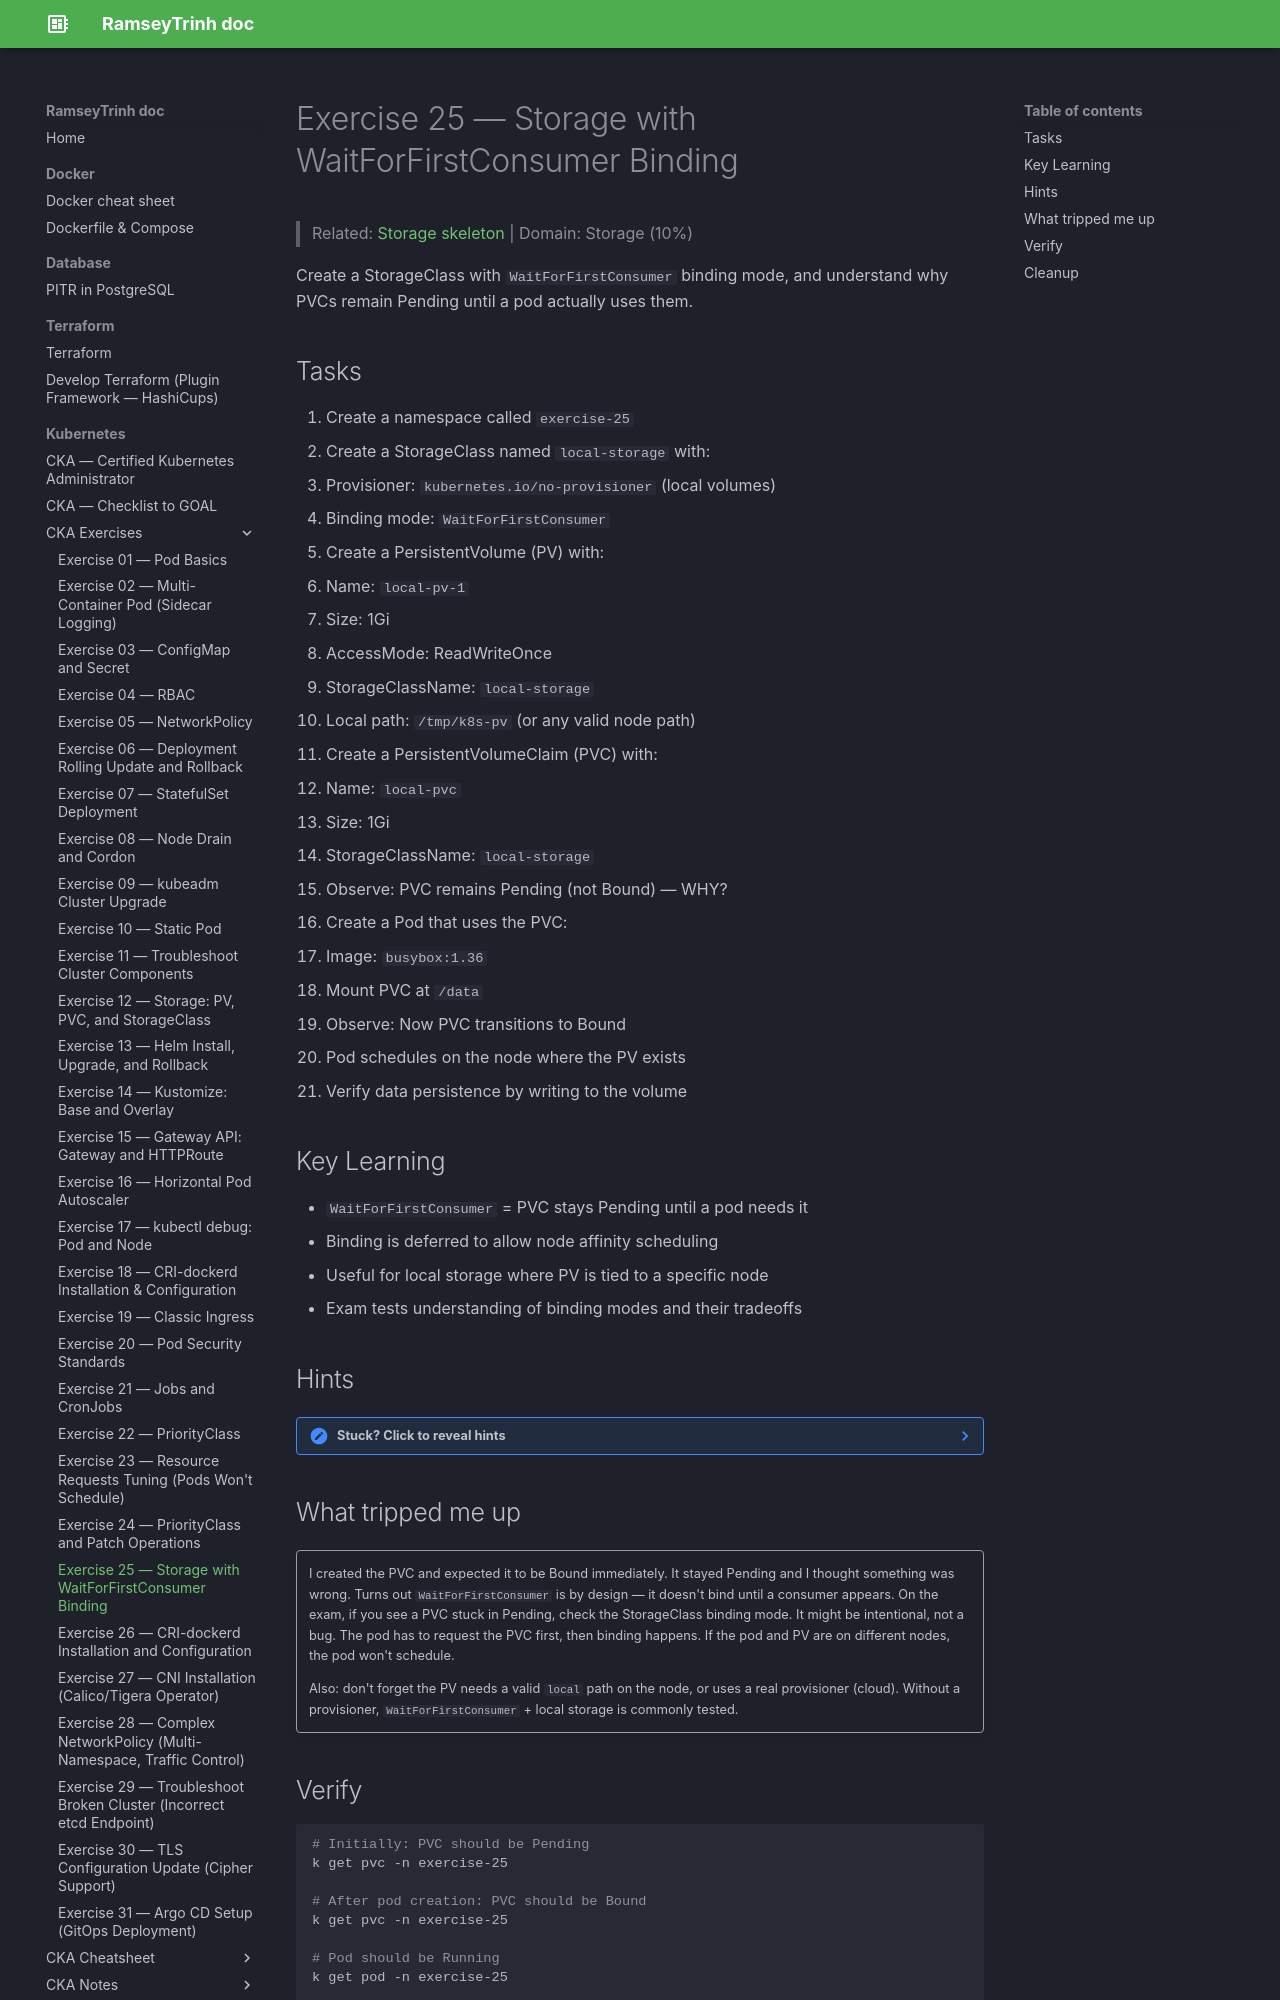

repository: RamseyTrinh/ramseytrinh.github.io · page: Kubernetes/CKA/exercises/Day25/index.html · generator: mkdocs

# Exercise 25 — Storage with WaitForFirstConsumer Binding

> Related: [Storage skeleton](../skeletons/storageclass.md) | Domain: Storage (10%)

Create a StorageClass with `WaitForFirstConsumer` binding mode, and understand why PVCs remain Pending until a pod actually uses them.

## Tasks

1. Create a namespace called `exercise-25`
2. Create a StorageClass named `local-storage` with:
   - Provisioner: `kubernetes.io/no-provisioner` (local volumes)
   - Binding mode: `WaitForFirstConsumer`
3. Create a PersistentVolume (PV) with:
   - Name: `local-pv-1`
   - Size: 1Gi
   - AccessMode: ReadWriteOnce
   - StorageClassName: `local-storage`
   - Local path: `/tmp/k8s-pv` (or any valid node path)
4. Create a PersistentVolumeClaim (PVC) with:
   - Name: `local-pvc`
   - Size: 1Gi
   - StorageClassName: `local-storage`
5. Observe: PVC remains Pending (not Bound) — WHY?
6. Create a Pod that uses the PVC:
   - Image: `busybox:1.36`
   - Mount PVC at `/data`
7. Observe: Now PVC transitions to Bound
   - Pod schedules on the node where the PV exists
8. Verify data persistence by writing to the volume

## Key Learning

- `WaitForFirstConsumer` = PVC stays Pending until a pod needs it
- Binding is deferred to allow node affinity scheduling
- Useful for local storage where PV is tied to a specific node
- Exam tests understanding of binding modes and their tradeoffs

## Hints

??? note "Stuck? Click to reveal hints"
    - PVC should show `Pending` initially, not `Bound`
    - Once pod is created using PVC, PVC transitions to `Bound`
    - Pod scheduling respects the PV node affinity
    - `k get pvc -w` to watch the status change

## What tripped me up

!!! quote ""
    I created the PVC and expected it to be Bound immediately. It stayed Pending and I thought something was wrong. Turns out `WaitForFirstConsumer` is by design — it doesn't bind until a consumer appears. On the exam, if you see a PVC stuck in Pending, check the StorageClass binding mode. It might be intentional, not a bug. The pod has to request the PVC first, then binding happens. If the pod and PV are on different nodes, the pod won't schedule.

    Also: don't forget the PV needs a valid `local` path on the node, or uses a real provisioner (cloud). Without a provisioner, `WaitForFirstConsumer` + local storage is commonly tested.

## Verify

```bash
# Initially: PVC should be Pending
k get pvc -n exercise-25

# After pod creation: PVC should be Bound
k get pvc -n exercise-25

# Pod should be Running
k get pod -n exercise-25

# Verify mount inside pod
k exec -it <pod> -n exercise-25 -- ls /data

# Write test data
k exec -it <pod> -n exercise-25 -- sh -c 'echo "test data" > /data/test.txt'

# Read it back
k exec -it <pod> -n exercise-25 -- cat /data/test.txt
```
